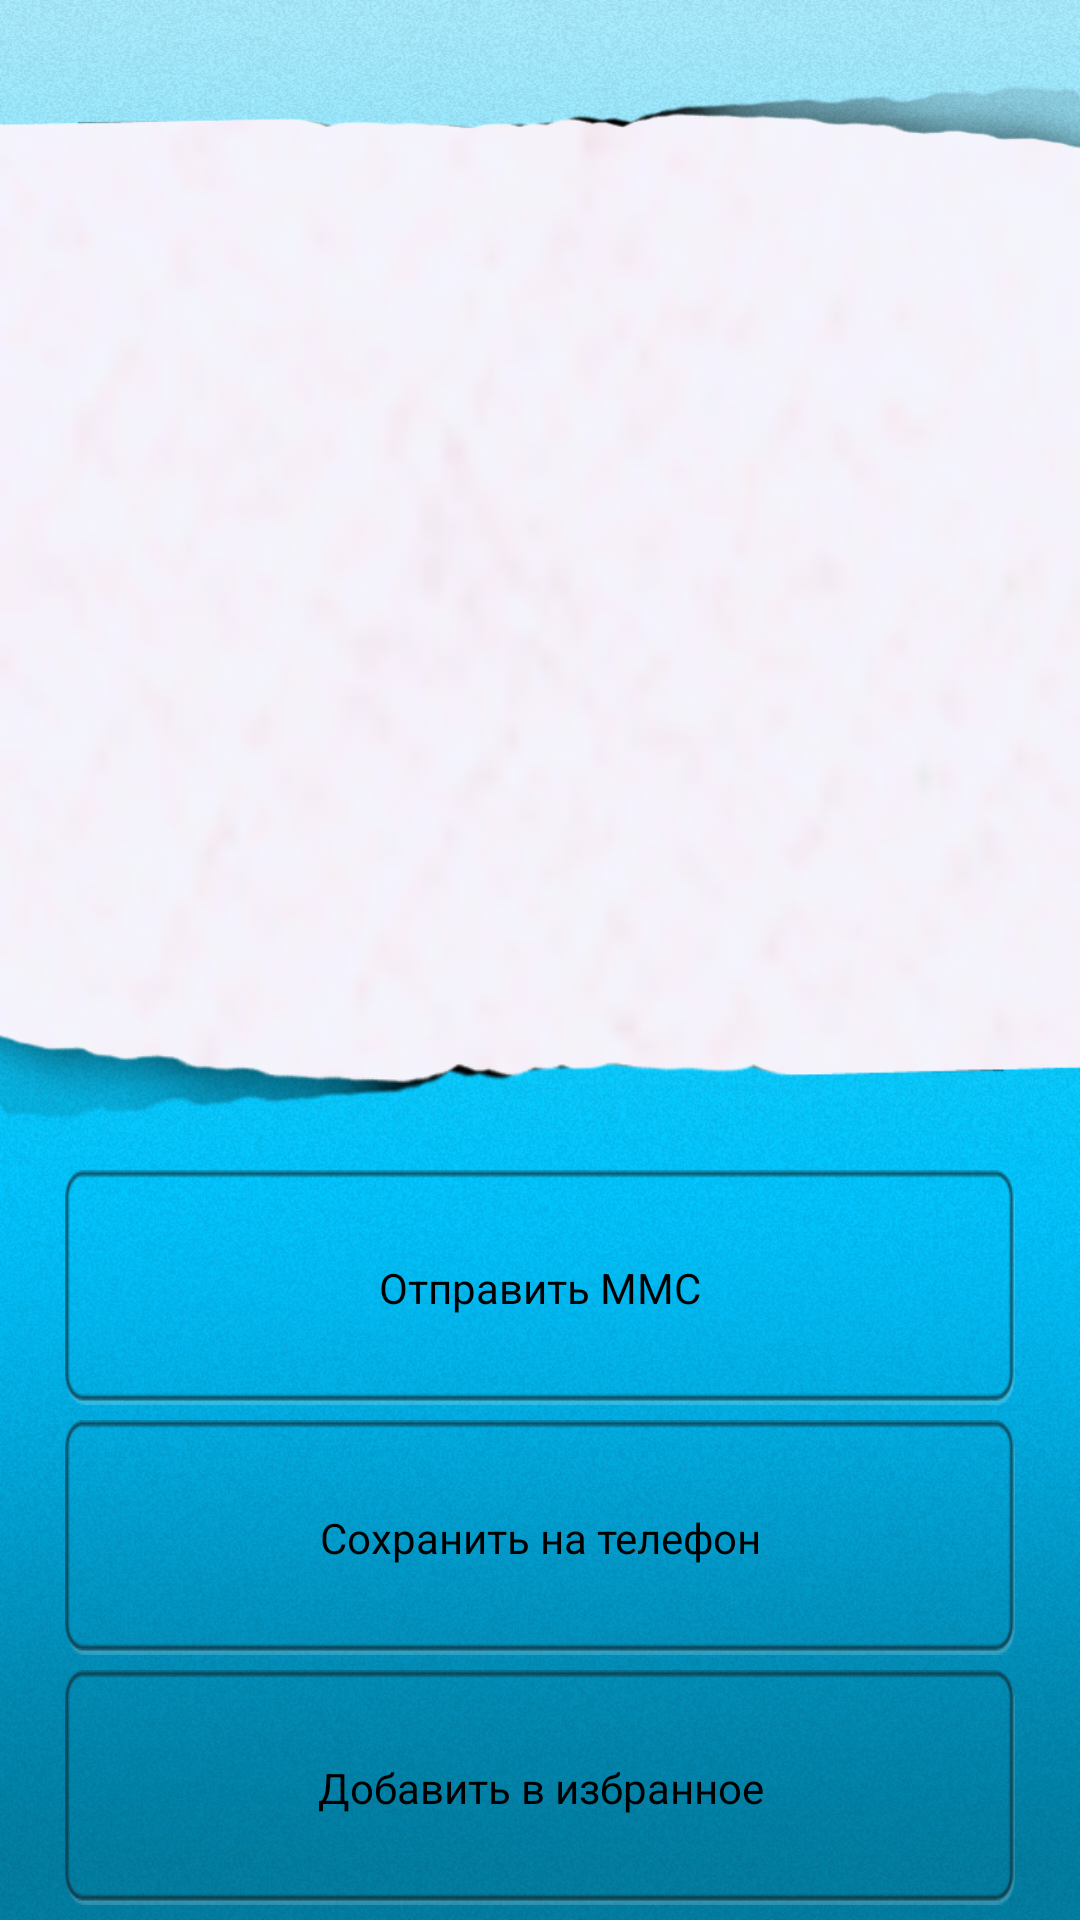

Produce the Android XML layout that renders to this screen, including the resource entries it uses.
<!-- AndroidManifest.xml: application theme Theme.app -->
<!-- res/layout/detail_mems.xml -->
<?xml version="1.0" encoding="utf-8"?>
<LinearLayout xmlns:android="http://schemas.android.com/apk/res/android"
              android:orientation="vertical"
              android:layout_width="fill_parent"
              android:layout_height="fill_parent" android:background="@drawable/bg">
    <FrameLayout
            android:orientation="vertical"
            android:layout_width="fill_parent"
            android:layout_height="50dp" android:background="@drawable/top_bar_little">
        <Button

                android:src="@drawable/info"
                android:background="@drawable/camera_selector"
                android:layout_width="?attr/actionBarSize"
                android:layout_height="match_parent"
                android:scaleType="centerInside"
                android:id="@+id/photo_mem_detail" android:layout_gravity="center|right"
                android:layout_marginRight="15dp"
                android:layout_marginBottom="10dp" android:layout_marginTop="10dp"/>
    </FrameLayout>
    <ImageView
            android:layout_width="fill_parent"
            android:layout_height="fill_parent"
            android:id="@+id/photo_mem"
            android:layout_gravity="center"
            android:layout_marginRight="30dp" android:layout_marginLeft="30dp" android:layout_weight="1"
            android:scaleType="centerInside"/>
    <LinearLayout
            android:orientation="vertical"
            android:layout_width="fill_parent"
            android:layout_height="fill_parent" android:layout_gravity="center"
            android:background="@drawable/bottom_bar_big" android:paddingTop="40dp" android:layout_weight="1">
        <Button
                android:layout_width="wrap_content"
                android:layout_height="wrap_content"
                android:text="Отправить ММС"
                android:id="@+id/sendmms" android:layout_gravity="center"
                android:background="@drawable/buttons_selector"
                android:layout_marginLeft="10dp" android:layout_marginTop="5dp" android:layout_marginRight="10dp"
                android:textColor="@android:color/black" android:layout_weight="1"/>
        <Button
                android:layout_width="wrap_content"
                android:layout_height="wrap_content"
                android:text="Сохранить на телефон"
                android:id="@+id/save" android:layout_gravity="center" android:background="@drawable/buttons_selector"
                android:layout_marginLeft="10dp" android:layout_marginRight="10dp"
                android:layout_marginTop="5dp"
                android:textColor="@android:color/black" android:layout_weight="1"/>
        <Button
                android:layout_width="wrap_content"
                android:layout_height="wrap_content"
                android:text="Добавить в избранное"
                android:id="@+id/addtofavorite" android:layout_gravity="center"
                android:background="@drawable/buttons_selector"
                android:layout_marginLeft="10dp" android:layout_marginTop="5dp" android:layout_marginRight="10dp"
                android:textColor="@android:color/black" android:layout_weight="1" android:layout_marginBottom="5dp"/>
    </LinearLayout>
</LinearLayout>
<!-- resources referenced by this layout -->
<resources>
  <!-- drawable buttons_selector (drawable) -->
  <?xml version="1.0" encoding="utf-8"?>
  <selector xmlns:android="http://schemas.android.com/apk/res/android">
  
      <item android:state_pressed="true"
            android:state_window_focused="true"
            android:drawable="@drawable/horizontal_button_down"/>
  
      <item android:state_focused="true"
            android:state_window_focused="true"
            android:drawable="@drawable/horizontal_button"/>
  
      <item android:state_selected="true"
            android:state_window_focused="true"
            android:drawable="@drawable/horizontal_button_down"/>
  
      <item android:drawable="@drawable/horizontal_button"/>
  </selector>
  <!-- drawable camera_selector (drawable) -->
  <?xml version="1.0" encoding="utf-8"?>
  <selector xmlns:android="http://schemas.android.com/apk/res/android">
  
      <item android:state_pressed="true"
            android:state_window_focused="true"
            android:drawable="@drawable/camera_down"/>
  
      <item android:state_focused="true"
            android:state_window_focused="true"
            android:drawable="@drawable/camera_down"/>
  
      <item android:state_selected="true"
            android:state_window_focused="true"
            android:drawable="@drawable/camera_down"/>
  
      <item android:drawable="@drawable/camera"/>
  </selector>
  <style name="Theme.app" parent="@style/Theme.Sherlock.Light">
          <item name="android:actionBarStyle">@style/MyActionBar</item>
          <item name="actionBarTabStyle">@style/TabStyle</item>
          <item name="android:actionBarTabStyle">@style/TabStyle</item>
          <item name="actionBarTabBarStyle">@style/TabBarStyle</item>
          <item name="android:actionBarTabBarStyle">@style/TabBarStyle</item>
          <item name="android:actionBarTabTextStyle">@style/TabTextStyle</item>
          <item name="actionBarTabTextStyle">@style/TabTextStyle</item>
  
      </style>
  <style name="MyActionBar" parent="Widget.Sherlock.ActionBar">
          <item name="android:background">@drawable/croptop_bar</item>
          <item name="background">@drawable/croptop_bar</item>
      </style>
  <style name="TabStyle" parent="Widget.Sherlock.ActionBar.TabView">
          <item name="android:scrollHorizontally">false</item>
          <item name="background">@drawable/tab_indicator</item>
          <item name="android:background">@drawable/tab_indicator</item>
  
      </style>
  <style name="TabBarStyle" parent="Widget.Sherlock.ActionBar.TabBar">
          <item name="android:divider">?attr/actionBarDivider</item>
          <item name="android:scrollHorizontally">false</item>
          <item name="background">@drawable/tab_indicator</item>
          <item name="android:background">@drawable/tab_indicator</item>
      </style>
  <style name="TabTextStyle" parent="Widget.Sherlock.ActionBar.TabText">
          <item name="android:capitalize">words</item>
          <item name="android:textSize">9sp</item>
          <item name="android:textStyle">bold</item>
          <item name="android:textAllCaps">true</item>
      </style>
  <style name="Sherlock.__Theme.Light" parent="android:Theme.Light.NoTitleBar">
          <item name="android:windowContentOverlay">@null</item>
      </style>
  <style name="MyActionBarStyle" parent="@style/Widget.Sherlock.ActionBar">
          <item name="displayOptions">showCustom</item>
          <item name="android:displayOptions">showCustom</item>
      </style>
</resources>
